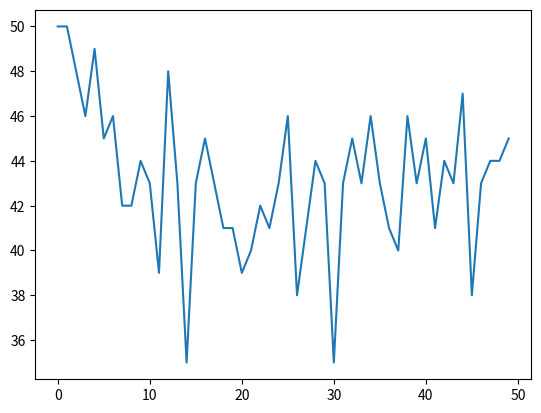

Python code for this plot:
import matplotlib.pyplot as plt
import random
import json



## Initial input variables for run simulaion

# This var show total number of our society
number_of_people = 50
# This var shows pleasable attendance in bar
attendance = 80
# This var determine distinct number strategy that each person can have 
number_of_strategy = 10
# This var gives number of execusion of model in simulation
ticks = 50




# if we consider decision is based on 
# p(x) = w1 x(t1) + w2 x(t2) + ... + wn x(tn)
def weight(h:int):
    return ((2*random.random())-1)*h
    


# Defined each identities
class strategy:
    def __init__(self, strategyId) -> None:
        self.strategyId:int = strategyId





class person:
    def __init__(self, history, strategy, decision, attendance) -> None:
        self.history:list = history
        self.strategy:strategy = strategy
        self.decision:bool = decision
        self.attendance:int = attendance

    def __getStrategy(self)->int:
        last_strategy = list(map(weight,self.history[-self.strategy.strategyId:]))
        predicted = sum(last_strategy)
        return predicted < self.attendance
            
    def putHistory(self, history:list):
        self.history = history
    
    def appendHistory(self, attendanceCount:int):
        self.history.append(attendanceCount)
    
    def updateHistory(self, index:int, value:int):
        self.history[index] = value

    def takeDecision(self):
        forecastAttendance = self.__getStrategy()
        return forecastAttendance
    
    def toJSON(self):
        return json.dumps(self, default=lambda o: o.__dict__, sort_keys=True, indent=4)





class bar:
    def __init__(self) -> None:
        self.totalCap:int
        self.members:list[person]





if __name__ == '__main__':

    print(f"""Running simualtion with init parameters \nnumber_of_people\t={number_of_people}\nattendency\t\t={attendance}\nnumber_of_strategy\t={number_of_strategy}\nticks\t\t\t={ticks}""")
    people = []
    result_of_sim = []
    i = 0
    while i < number_of_people:
        # borned = person(history=[],
        #                 strategy= strategy(random.randrange(1,
        #                                                     number_of_strategy + 1,
        #                                                     1)),
        #                 attendance = attendance,
        #                 decision=True)
        borned = person(history=[],
                        strategy= strategy(number_of_strategy),
                        attendance = attendance,
                        decision=True)
        people.append(borned)
        i = i + 1
    
    # Start simulation
    init_tick = ticks

    while init_tick-ticks < init_tick:
        history = []

        attendanceCounter = 0
        tempAttendancePersonIndexes = []

        for j, p in enumerate(people):
            if p.takeDecision():
                attendanceCounter = attendanceCounter + 1
                tempAttendancePersonIndexes.append(j)
            # else:
            #     p.appendHistory(60)
        
        for k in tempAttendancePersonIndexes:
            people[k].appendHistory(attendanceCounter)
        
        result  = len(tempAttendancePersonIndexes)
        result_of_sim.append(result)
        # print(result)
        ticks = ticks - 1

        if ticks==1:
            for p in people:
                print(p.history)
    
    plt.plot(result_of_sim)
    plt.show()
    # for p in people:
    #     print(p.toJSON())
